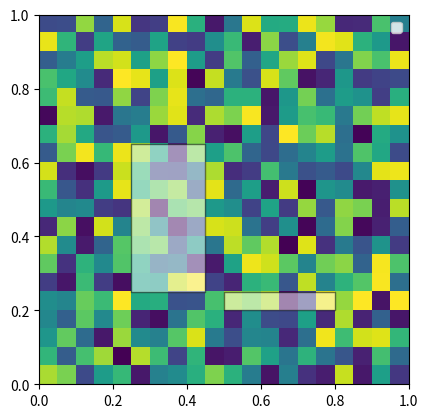

Reproduce this figure in Python.
import numpy as np
import matplotlib.pyplot as plt

fig=plt.figure()
ax=fig.add_subplot()
ax.set_aspect(1.0)

A=np.random.random([20,20])
B=np.random.random([10,10])

ax.imshow(A,extent=[0,1,0,1])

from matplotlib import patches
R1=patches.Rectangle(xy=(0.25,0.25), width=0.2, height=0.4,facecolor="w",edgecolor="k")
R2=patches.Rectangle(xy=(0.5,0.2), width=0.3, height=0.05,facecolor="w",edgecolor="k")

#ax.add_patch(R1)
#ax.add_patch(R2)

import matplotlib.collections as mcll

PC=mcll.PatchCollection([R1,R2])
PC.set(color="w",alpha=0.5,edgecolor="k")
ax.add_collection(PC)
PC.set_label("rectangles")
ax.legend()

plt.show()
